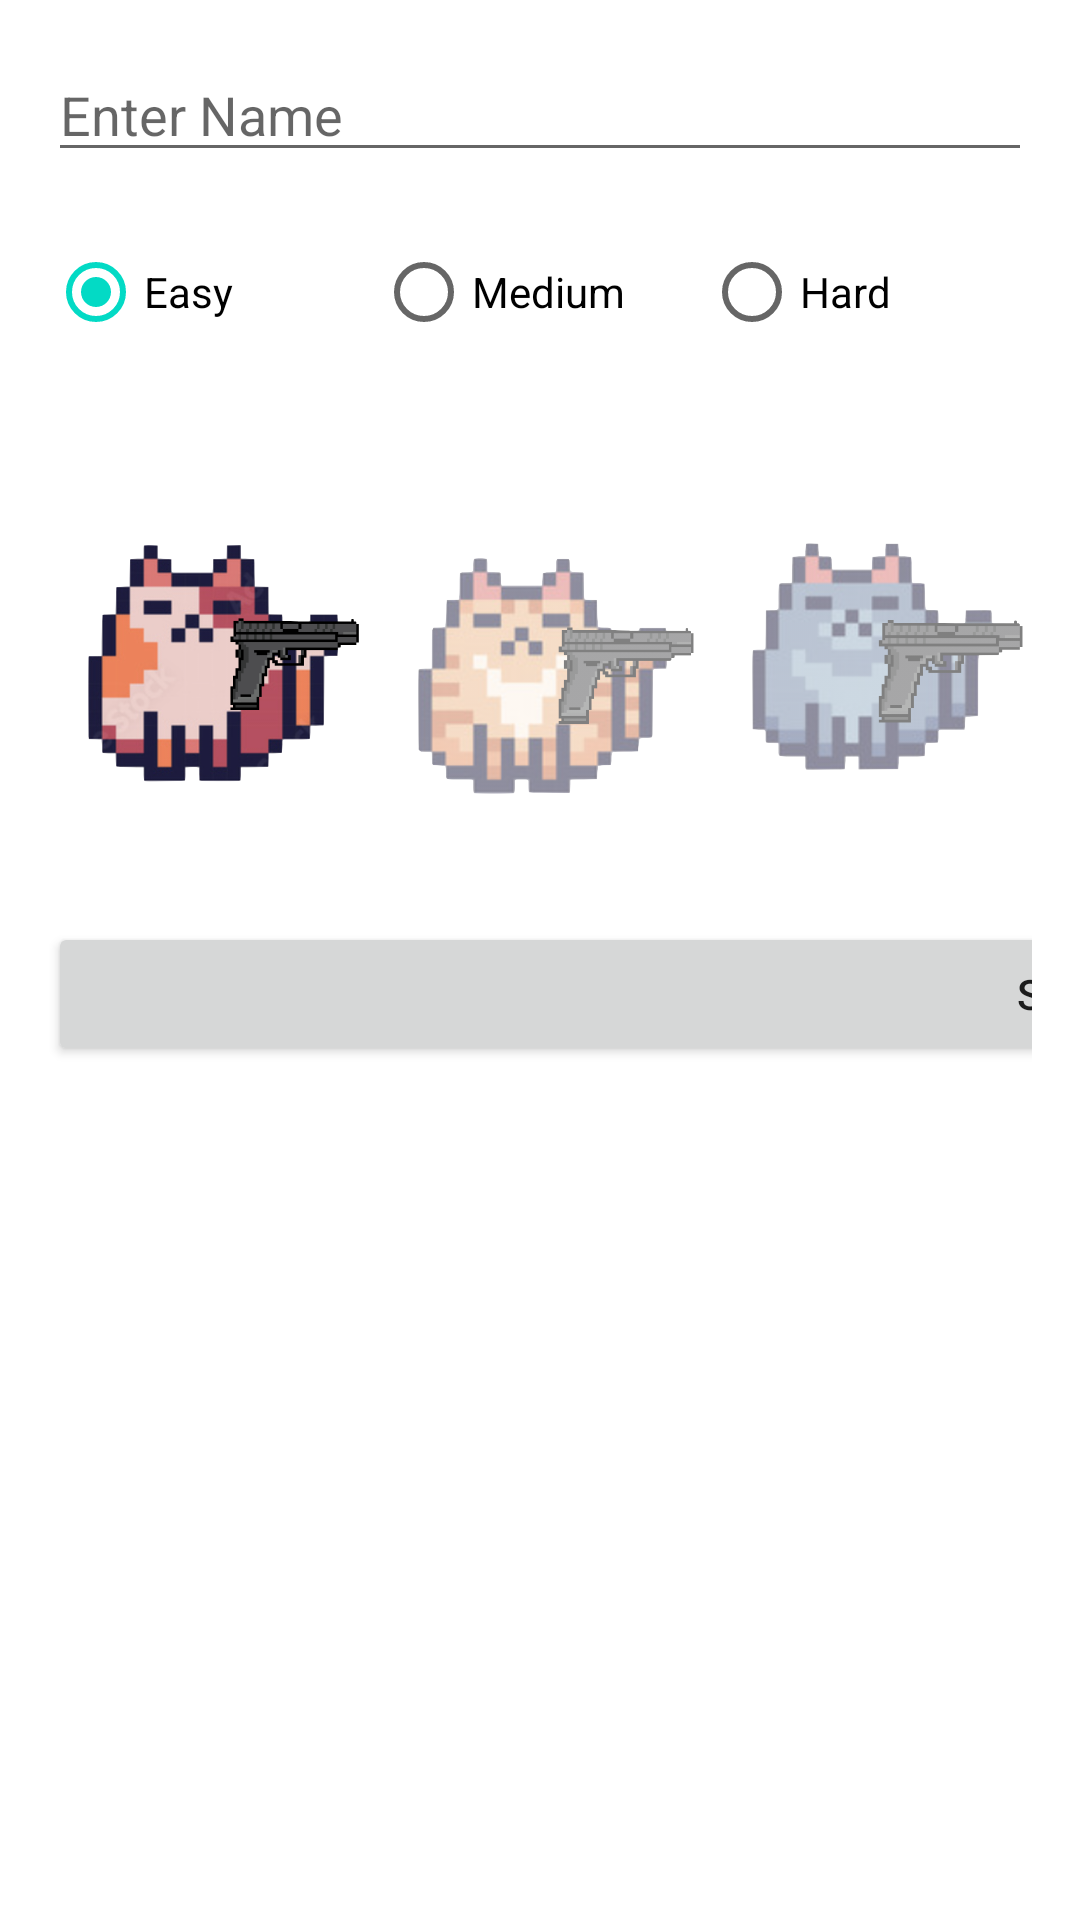

Write the Android layout XML for this screen, with the resource values it uses.
<!-- AndroidManifest.xml: application theme Theme.Dungeonrunner -->
<!-- res/layout/fragment_config_screen.xml -->
<?xml version="1.0" encoding="utf-8"?>
<ScrollView xmlns:android="http://schemas.android.com/apk/res/android"
    android:layout_width="match_parent"
    android:layout_height="match_parent"
        android:fillViewport="true"> 

    <LinearLayout xmlns:android="http://schemas.android.com/apk/res/android"
        android:layout_width="match_parent"
        android:layout_height="match_parent"
        android:orientation="vertical"
        android:padding="16dp">

        
        <EditText
            android:id="@+id/editTextName"
            android:layout_width="match_parent"
            android:layout_height="wrap_content"
            android:hint="Enter Name"
            android:inputType="text" />

        
        <RadioGroup
            android:id="@+id/radioGroupDifficulty"
            android:layout_width="match_parent"
            android:layout_height="wrap_content"
            android:layout_marginTop="16dp"
            android:orientation="horizontal">

            <RadioButton
                android:id="@+id/radioButtonEasy"
                android:layout_width="0dp"
                android:layout_height="wrap_content"
                android:layout_weight="1"
                android:text="Easy"
                android:checked="true" />

            <RadioButton
                android:id="@+id/radioButtonMedium"
                android:layout_width="0dp"
                android:layout_height="wrap_content"
                android:layout_weight="1"
                android:text="Medium" />

            <RadioButton
                android:id="@+id/radioButtonHard"
                android:layout_width="0dp"
                android:layout_height="wrap_content"
                android:layout_weight="1"
                android:text="Hard" />
        </RadioGroup>

        
        <LinearLayout
            android:id="@+id/characterSelectionLayout"
            android:layout_width="match_parent"
            android:layout_height="wrap_content"
            android:layout_marginTop="16dp"
            android:orientation="horizontal">

            <ImageView
                android:id="@+id/imageViewCharacter1"
                android:layout_width="0dp"
                android:layout_height="170dp"
                android:layout_weight="1"
                android:background="?android:attr/selectableItemBackground"
                android:clickable="true"
                android:focusable="true"
                android:alpha="1.0"
                android:src="@drawable/character1_image" />

            <ImageView
                android:id="@+id/imageViewCharacter2"
                android:layout_width="0dp"
                android:layout_height="match_parent"
                android:layout_weight="1"
                android:background="?android:attr/selectableItemBackground"
                android:clickable="true"
                android:focusable="true"
                android:alpha="0.5"
                android:src="@drawable/character2_image" />

            <ImageView
                android:id="@+id/imageViewCharacter3"
                android:layout_width="0dp"
                android:layout_height="match_parent"
                android:layout_weight="1"
                android:background="?android:attr/selectableItemBackground"
                android:clickable="true"
                android:focusable="true"
                android:alpha="0.5"
                android:src="@drawable/character3_image" />

        </LinearLayout>

        <Button
            android:id="@+id/startButton"
            android:layout_width="688dp"
            android:layout_height="wrap_content"
            android:layout_alignParentBottom="true"
            android:layout_centerHorizontal="true"
            android:text="Start" />

    </LinearLayout>

</ScrollView>
<!-- resources referenced by this layout -->
<resources>
  <!-- drawable character1_image: png bitmap (drawable, 148698 bytes) -->
  <!-- drawable character2_image: png bitmap (drawable, 182581 bytes) -->
  <!-- drawable character3_image: png bitmap (drawable, 128812 bytes) -->
  <style name="Theme.Dungeonrunner" parent="Theme.MaterialComponents.DayNight.NoActionBar">
          
          <item name="colorPrimary">@color/purple_500</item>
          <item name="colorPrimaryVariant">@color/purple_700</item>
          <item name="colorOnPrimary">@color/white</item>
          
          <item name="colorSecondary">@color/teal_200</item>
          <item name="colorSecondaryVariant">@color/teal_700</item>
          <item name="colorOnSecondary">@color/black</item>
          
          <item name="android:statusBarColor">?attr/colorPrimaryVariant</item>
          
      </style>
  <!-- not gathered from this repository: default colours our renderer supplied (Android Studio template values) -->
  <color name="purple_500">#FF6200EE</color>
  <color name="purple_700">#FF3700B3</color>
  <color name="teal_200">#FF03DAC5</color>
  <color name="teal_700">#FF018786</color>
  <color name="black">#FF000000</color>
  <color name="white">#FFFFFFFF</color>
</resources>
